Labelled photos from "datasets", an image-classification folder in KhuwaishGoyal28/Fake_Luxury_Detection. The possible labels are: fake, real.

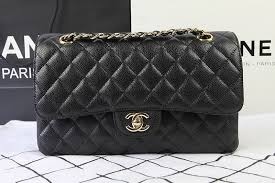
Label: fake

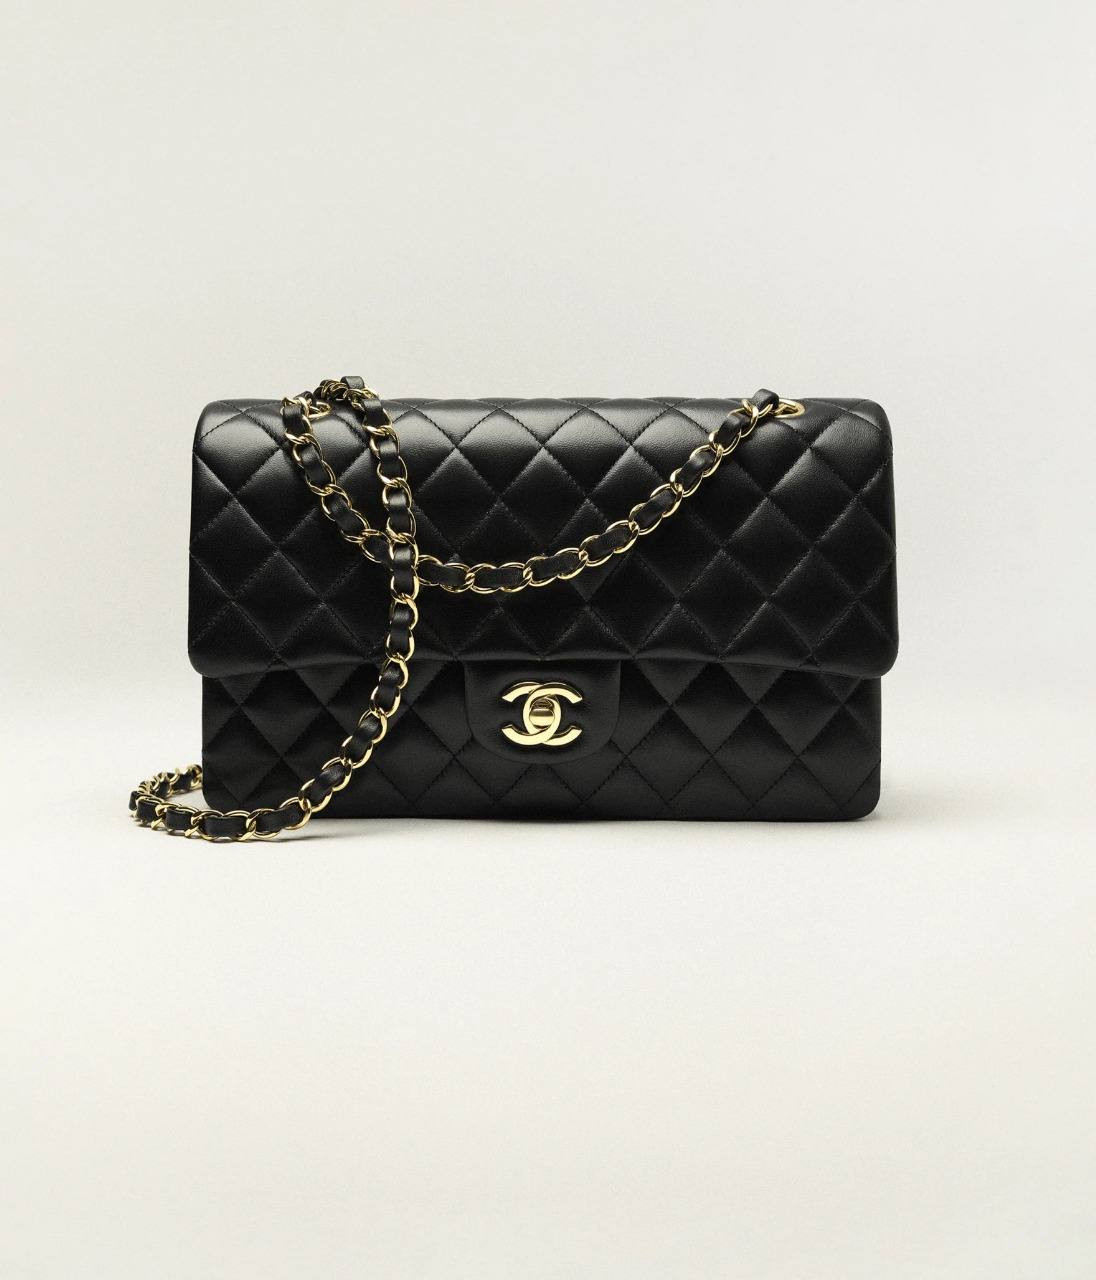
Label: real

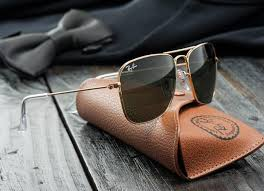
Label: fake

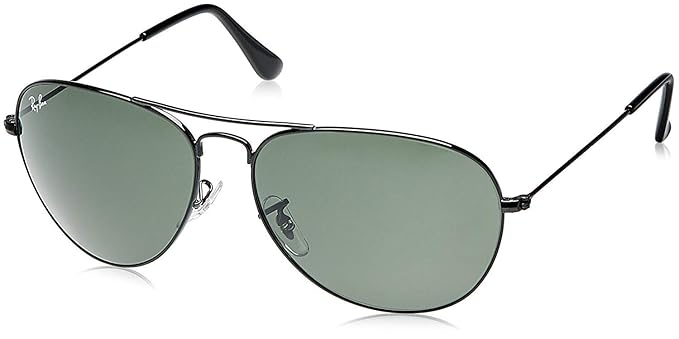
Label: real

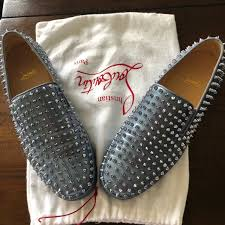
Label: fake

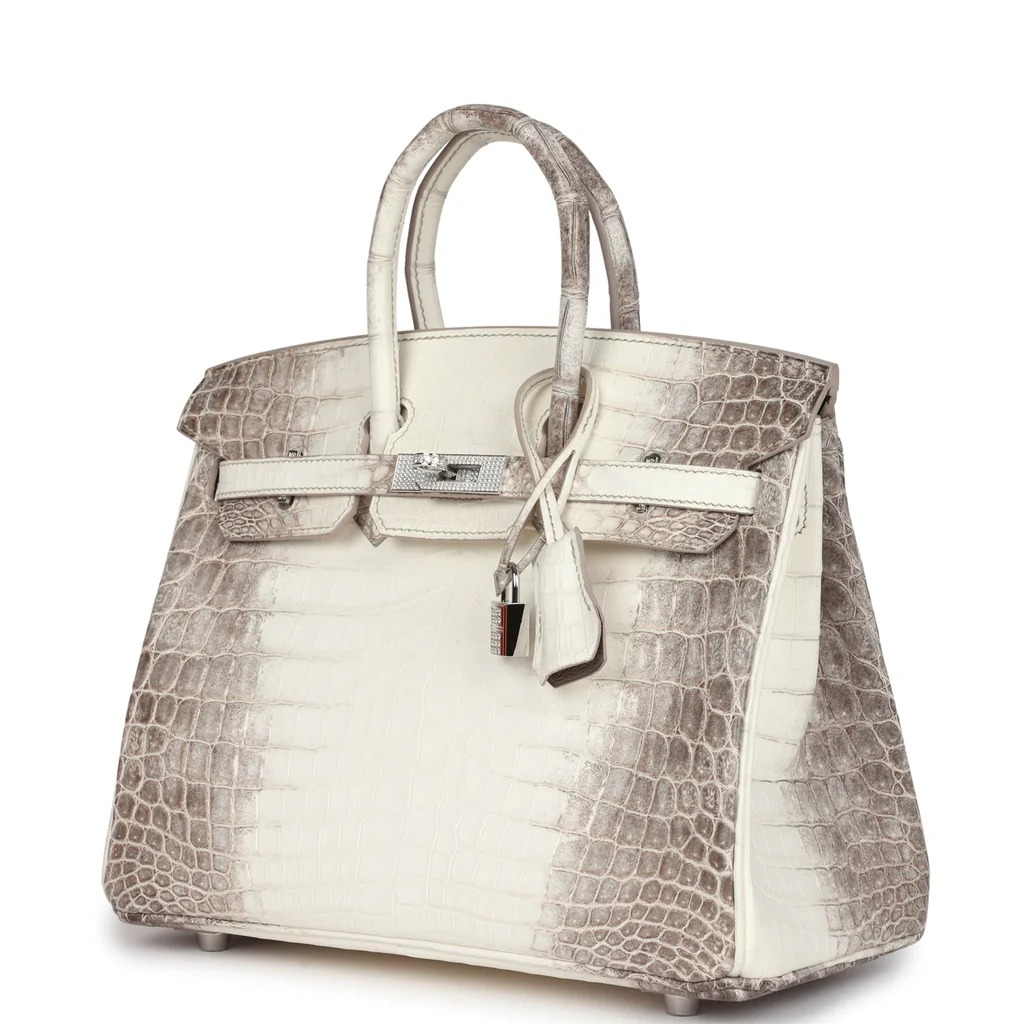
Label: real
